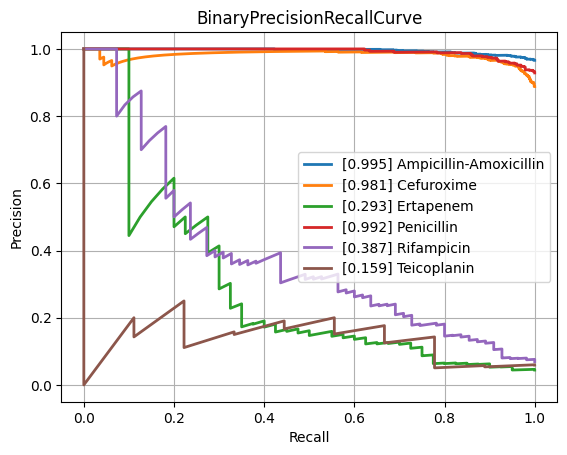

Source data for this figure (header and first rows):
class, PrecisionRecallAUC, FrequencyPositiveClass, n_positives, n_negatives
Amikacin, 0.5959, 0.1453, 134, 788
Amoxicillin-Clavulanic acid, 0.8757, 0.5871, 1527, 1074
Ampicillin, 0.9646, 0.8163, 2848, 641
Ampicillin-Amoxicillin, 0.9952, 0.9661, 1225, 43
Cefazolin, 0.9005, 0.622, 102, 62
Cefepime, 0.7591, 0.3632, 1002, 1757
Cefpodoxime, 0.8487, 0.5938, 38, 26
Ceftazidime, 0.822, 0.4063, 1357, 1983
Ceftriaxone, 0.7692, 0.4213, 1210, 1662
Cefuroxime, 0.9815, 0.888, 904, 114
Ciprofloxacin, 0.7944, 0.4087, 2403, 3476
Clindamycin, 0.9375, 0.7126, 1304, 526
Colistin, 0.9187, 0.2694, 167, 453
Cotrimoxazole, 0.8122, 0.4712, 3195, 3586
Ertapenem, 0.2925, 0.04425, 40, 864
Erythromycin, 0.9462, 0.7596, 1131, 358
Fosfomycin, 0.7623, 0.3508, 402, 744
Fosfomycin-Trometamol, 0.5933, 0.463, 25, 29
Fusidic acid, 0.7594, 0.4815, 130, 140
Gentamicin, 0.9498, 0.6387, 3152, 1783
Imipenem, 0.9387, 0.4679, 2814, 3200
Levofloxacin, 0.8545, 0.4764, 617, 678
Meropenem, 0.695, 0.211, 838, 3133
Mupirocin, 0.88, 0.2667, 16, 44
Nitrofurantoin, 0.5075, 0.125, 28, 196
Norfloxacin, 0.5421, 0.2804, 30, 77
Oxacillin, 0.9019, 0.6231, 448, 271
Penicillin, 0.9924, 0.9286, 429, 33
Piperacillin-Tazobactam, 0.8199, 0.4541, 2107, 2533
Rifampicin, 0.3873, 0.06892, 55, 743
Teicoplanin, 0.1595, 0.05921, 9, 143
Tetracycline, 0.7764, 0.4057, 301, 441
Tobramycin, 0.652, 0.2549, 170, 497
Vancomycin, 0.6984, 0.07339, 166, 2096
micro, 0.8824, 0.47, , 
macro, 0.7672, NaN, , 
